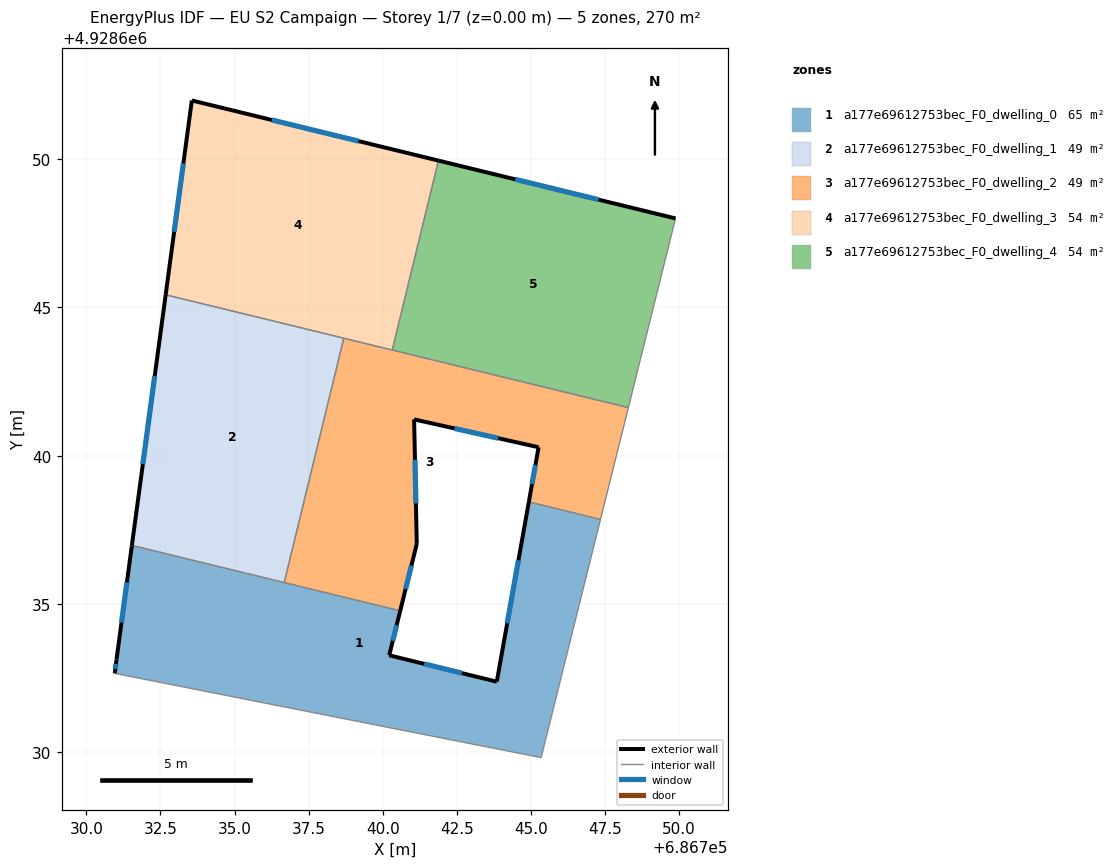
=== STOREY PLAN SPEC (per zone: floor XY polygon, exterior-wall plan segments, windows/doors) ===
zone 1: a177e69612753bec_F0_dwelling_0  (64.8 m²)
  floor: (686745.34, 4928629.81) (686747.35, 4928637.85) (686744.93, 4928638.44) (686743.85, 4928632.37) (686740.22, 4928633.26) (686740.59, 4928634.76) (686731.54, 4928636.97) (686731.02, 4928633.12) (686730.96, 4928632.65)
  exterior wall: (686730.96, 4928632.65) – (686731.02, 4928633.12)  [0.5 m]
    window: (686730.98, 4928632.81) – (686731.00, 4928632.97)  [0.2 m²]
  exterior wall: (686731.02, 4928633.12) – (686731.54, 4928636.97)  [3.9 m]
    window: (686731.19, 4928634.37) – (686731.37, 4928635.72)  [1.4 m²]
  exterior wall: (686740.59, 4928634.76) – (686740.22, 4928633.26)  [1.5 m]
    window: (686740.47, 4928634.28) – (686740.34, 4928633.75)  [0.6 m²]
  exterior wall: (686740.22, 4928633.26) – (686743.85, 4928632.37)  [3.7 m]
    window: (686741.40, 4928632.98) – (686742.67, 4928632.66)  [1.4 m²]
  exterior wall: (686743.85, 4928632.37) – (686744.93, 4928638.44)  [6.2 m]
    window: (686744.20, 4928634.34) – (686744.58, 4928636.47)  [2.3 m²]
  interior walls: 5
zone 2: a177e69612753bec_F0_dwelling_1  (48.7 m²)
  floor: (686736.68, 4928635.72) (686738.69, 4928643.96) (686732.68, 4928645.43) (686731.54, 4928636.97)
  exterior wall: (686731.54, 4928636.97) – (686732.68, 4928645.43)  [8.5 m]
    window: (686731.91, 4928639.71) – (686732.31, 4928642.69)  [3.2 m²]
  interior walls: 3
zone 3: a177e69612753bec_F0_dwelling_2  (48.7 m²)
  floor: (686747.35, 4928637.85) (686748.29, 4928641.62) (686738.69, 4928643.96) (686736.68, 4928635.72) (686740.59, 4928634.76) (686741.15, 4928637.02) (686741.06, 4928641.22) (686745.26, 4928640.28) (686744.93, 4928638.44)
  exterior wall: (686744.93, 4928638.44) – (686745.26, 4928640.28)  [1.9 m]
    window: (686745.04, 4928639.04) – (686745.15, 4928639.69)  [0.7 m²]
  exterior wall: (686745.26, 4928640.28) – (686741.06, 4928641.22)  [4.3 m]
    window: (686743.90, 4928640.59) – (686742.42, 4928640.92)  [1.6 m²]
  exterior wall: (686741.06, 4928641.22) – (686741.15, 4928637.02)  [4.2 m]
    window: (686741.09, 4928639.86) – (686741.12, 4928638.39)  [1.6 m²]
  exterior wall: (686741.15, 4928637.02) – (686740.59, 4928634.76)  [2.3 m]
    window: (686740.97, 4928636.29) – (686740.77, 4928635.50)  [0.9 m²]
  interior walls: 6
zone 4: a177e69612753bec_F0_dwelling_3  (54.0 m²)
  floor: (686740.32, 4928643.56) (686741.88, 4928649.96) (686733.56, 4928651.98) (686732.68, 4928645.43)
  exterior wall: (686733.56, 4928651.98) – (686741.88, 4928649.96)  [8.6 m]
    window: (686736.26, 4928651.33) – (686739.18, 4928650.61)  [3.2 m²]
  exterior wall: (686732.68, 4928645.43) – (686733.56, 4928651.98)  [6.6 m]
    window: (686732.96, 4928647.55) – (686733.27, 4928649.86)  [2.5 m²]
  interior walls: 3
zone 5: a177e69612753bec_F0_dwelling_4  (54.1 m²)
  floor: (686748.29, 4928641.62) (686749.88, 4928648.00) (686741.88, 4928649.96) (686740.32, 4928643.56)
  exterior wall: (686741.88, 4928649.96) – (686749.88, 4928648.00)  [8.2 m]
    window: (686744.47, 4928649.32) – (686747.29, 4928648.64)  [3.1 m²]
  interior walls: 3

=== DERIVED (storey summary) ===
Building: EU S2 Campaign
Storey: 1 of 7  (floor level z = 0.00 m)
Storey gross floor area: 270.3 m²
Zones on this storey: 5
  - a177e69612753bec_F0_dwelling_0: floor 64.8 m²; exterior wall 15.8 m (47.4 m²); 5 window(s) 5.9 m²; WWR 12.4%
  - a177e69612753bec_F0_dwelling_1: floor 48.7 m²; exterior wall 8.5 m (25.6 m²); 1 window(s) 3.2 m²; WWR 12.4%
  - a177e69612753bec_F0_dwelling_2: floor 48.7 m²; exterior wall 12.7 m (38.1 m²); 4 window(s) 4.7 m²; WWR 12.4%
  - a177e69612753bec_F0_dwelling_3: floor 54.0 m²; exterior wall 15.2 m (45.5 m²); 2 window(s) 5.6 m²; WWR 12.4%
  - a177e69612753bec_F0_dwelling_4: floor 54.1 m²; exterior wall 8.2 m (24.7 m²); 1 window(s) 3.1 m²; WWR 12.4%
Zone adjacency (shared interzone walls):
  - a177e69612753bec_F0_dwelling_0 ↔ a177e69612753bec_F0_dwelling_1
  - a177e69612753bec_F0_dwelling_0 ↔ a177e69612753bec_F0_dwelling_2
  - a177e69612753bec_F0_dwelling_1 ↔ a177e69612753bec_F0_dwelling_2
  - a177e69612753bec_F0_dwelling_1 ↔ a177e69612753bec_F0_dwelling_3
  - a177e69612753bec_F0_dwelling_2 ↔ a177e69612753bec_F0_dwelling_3
  - a177e69612753bec_F0_dwelling_2 ↔ a177e69612753bec_F0_dwelling_4
  - a177e69612753bec_F0_dwelling_3 ↔ a177e69612753bec_F0_dwelling_4